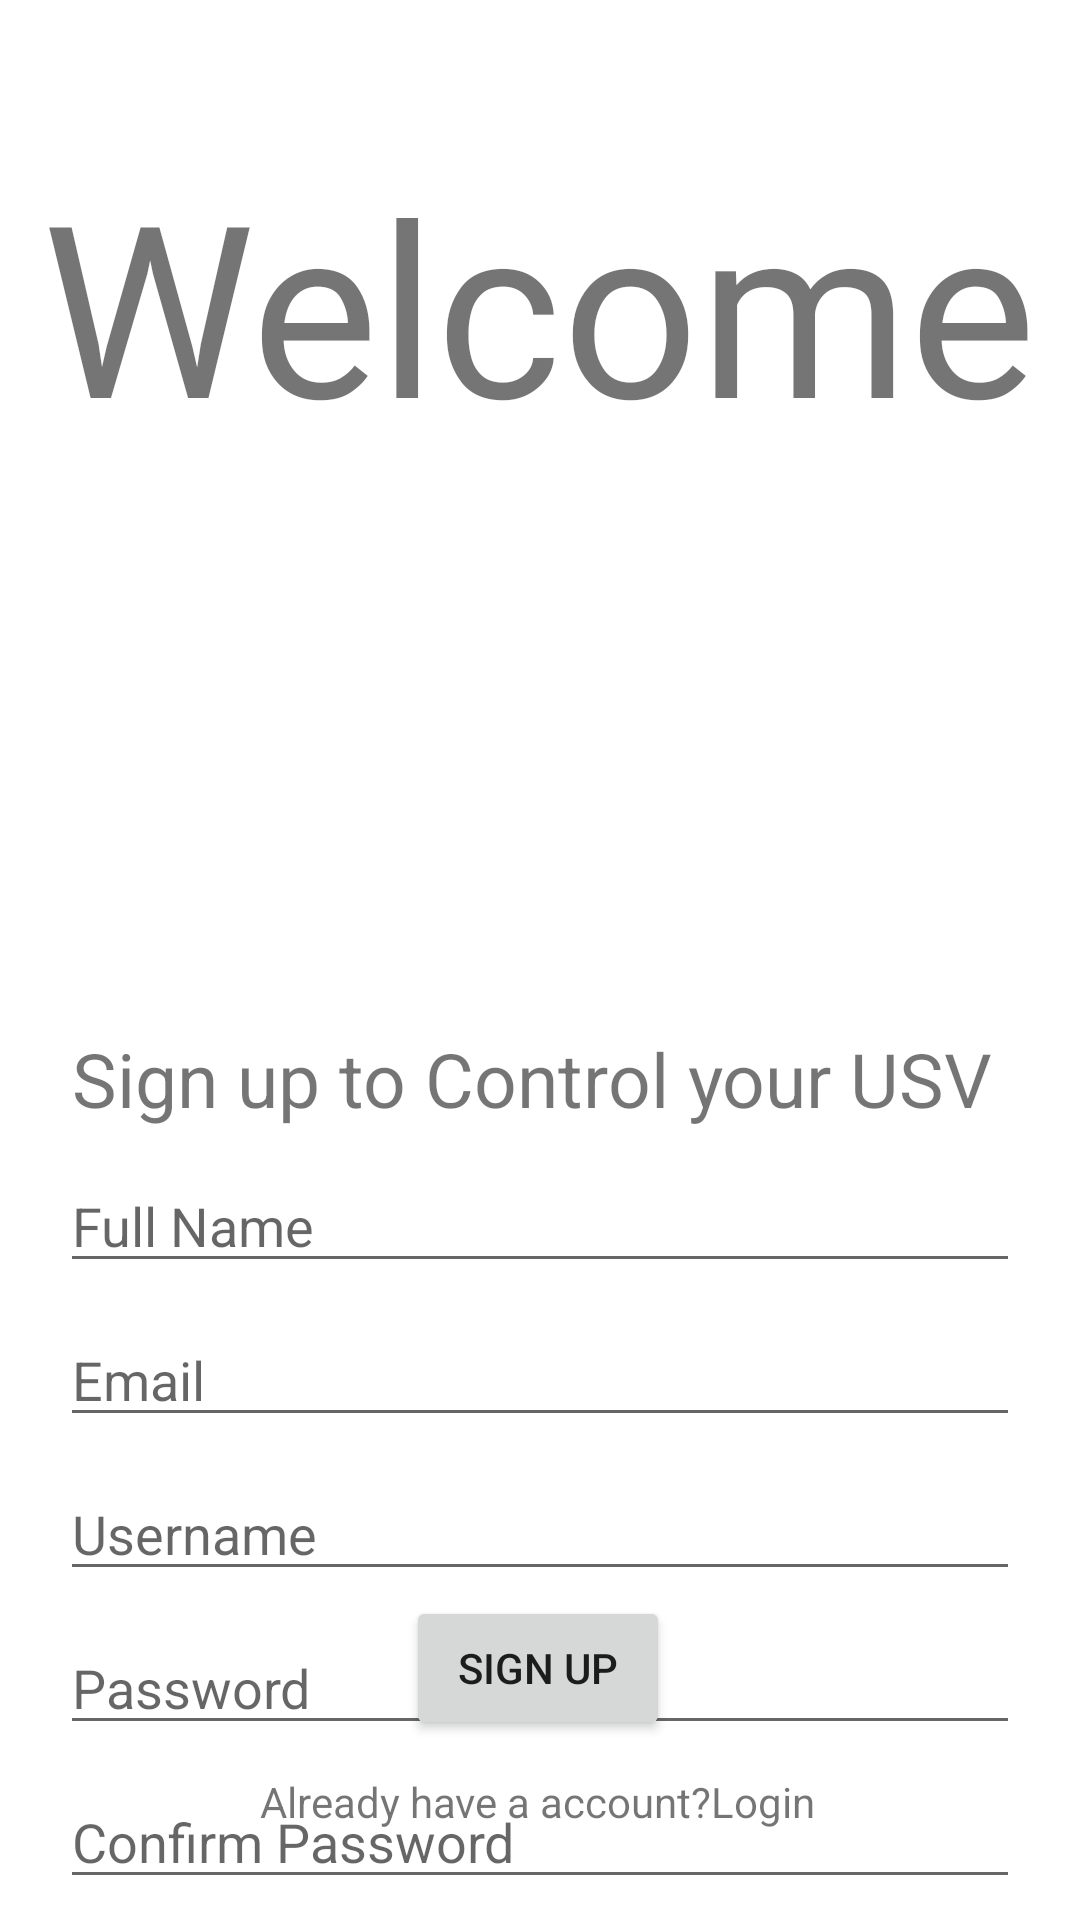

Here is an Android app screen rendered from its layout file. Give the layout XML and the strings, colors and styles it references.
<!-- AndroidManifest.xml: application theme Theme.MockProjectV3 -->
<!-- res/layout/fragment_signup.xml -->
<?xml version="1.0" encoding="utf-8"?>
<androidx.constraintlayout.widget.ConstraintLayout xmlns:android="http://schemas.android.com/apk/res/android"
    xmlns:app="http://schemas.android.com/apk/res-auto"
    xmlns:tools="http://schemas.android.com/tools"
    android:layout_width="match_parent"
    android:layout_height="match_parent"
    android:background="@drawable/gradient"
    tools:context=".ui.main.SplashFragment">

    <TextView
        android:id="@+id/textView3"
        android:layout_width="wrap_content"
        android:layout_height="wrap_content"
        android:layout_marginTop="48dp"
        android:fontFamily="@font/sporta_regular"
        android:text="Welcome"
        android:textSize="80dp"
        app:layout_constraintEnd_toEndOf="parent"
        app:layout_constraintHorizontal_bias="0.496"
        app:layout_constraintStart_toStartOf="parent"
        app:layout_constraintTop_toTopOf="parent" />

    <ImageView
        android:id="@+id/imageView2"
        android:layout_width="165dp"
        android:layout_height="160dp"
        android:src="@drawable/icon_4"
        app:layout_constraintEnd_toEndOf="parent"
        app:layout_constraintStart_toStartOf="parent"
        app:layout_constraintTop_toBottomOf="@+id/textView3" />

    <TextView
        android:id="@+id/textView4"
        android:layout_width="wrap_content"
        android:layout_height="wrap_content"
        android:layout_marginStart="4dp"
        android:layout_marginTop="28dp"
        android:text="Sign up to Control your USV"
        android:textSize="25dp"
        app:layout_constraintStart_toStartOf="@+id/editTextFullNameSignup"
        app:layout_constraintTop_toBottomOf="@+id/imageView2" />

    <EditText
        android:id="@+id/editTextFullNameSignup"
        android:layout_width="match_parent"
        android:layout_height="wrap_content"
        android:layout_marginHorizontal="20dp"
        android:layout_marginTop="10dp"
        android:hint="Full Name"
        app:layout_constraintStart_toStartOf="parent"
        app:layout_constraintTop_toBottomOf="@+id/textView4" />

    <EditText
        android:id="@+id/editTextUserNameSignup"
        android:layout_width="match_parent"
        android:layout_height="wrap_content"
        android:layout_marginHorizontal="20dp"
        android:layout_marginTop="10dp"
        android:hint="@string/common_username"
        app:layout_constraintTop_toBottomOf="@+id/editTextMailSignup" />

    <EditText
        android:id="@+id/editTextMailSignup"
        android:layout_width="0dp"
        android:layout_height="wrap_content"
        android:layout_marginTop="10dp"
        android:hint="Email"
        app:layout_constraintEnd_toEndOf="@+id/editTextFullNameSignup"
        app:layout_constraintStart_toStartOf="@+id/editTextFullNameSignup"
        app:layout_constraintTop_toBottomOf="@+id/editTextFullNameSignup" />

    <EditText
        android:id="@+id/editTextPasswordSignup"
        android:layout_width="match_parent"
        android:layout_height="wrap_content"
        android:layout_marginHorizontal="20dp"
        android:layout_marginTop="10dp"
        android:hint="@string/common_password"
        android:inputType="textPassword"
        app:layout_constraintTop_toBottomOf="@+id/editTextUserNameSignup"
        tools:layout_editor_absoluteX="16dp" />

    <EditText
        android:id="@+id/editTextConfirmPasswordSignup"
        android:layout_width="match_parent"
        android:layout_height="wrap_content"
        android:layout_marginHorizontal="20dp"
        android:inputType="textPassword"
        android:layout_marginTop="10dp"
        android:hint="Confirm Password"
        app:layout_constraintTop_toBottomOf="@+id/editTextPasswordSignup"
        tools:layout_editor_absoluteX="16dp" />

    <Button
        android:id="@+id/buttonSignUp"
        android:layout_width="wrap_content"
        android:layout_height="wrap_content"
        android:layout_marginBottom="60dp"
        android:text="Sign up"
        app:layout_constraintBottom_toBottomOf="parent"
        app:layout_constraintEnd_toEndOf="parent"
        app:layout_constraintHorizontal_bias="0.498"
        app:layout_constraintStart_toStartOf="parent" />

    <TextView
        android:id="@+id/textViewLoginSignup"
        android:layout_width="wrap_content"
        android:layout_height="wrap_content"
        android:text="Already have a account?Login"
        app:layout_constraintBottom_toBottomOf="parent"
        app:layout_constraintEnd_toEndOf="@+id/buttonSignUp"
        app:layout_constraintStart_toStartOf="@+id/buttonSignUp"
        app:layout_constraintTop_toBottomOf="@+id/buttonSignUp"
        app:layout_constraintVertical_bias="0.271" />

</androidx.constraintlayout.widget.ConstraintLayout>
<!-- resources referenced by this layout -->
<resources>
  <string name="common_password">Password</string>
  <string name="common_username">Username</string>
  <style name="Theme.MockProjectV3" parent="Theme.MaterialComponents.DayNight.DarkActionBar">
          
          <item name="colorPrimary">@color/purple_500</item>
          <item name="colorPrimaryVariant">@color/purple_700</item>
          <item name="colorOnPrimary">@color/white</item>
          
          <item name="colorSecondary">@color/teal_200</item>
          <item name="colorSecondaryVariant">@color/teal_700</item>
          <item name="colorOnSecondary">@color/black</item>
          
          <item name="android:statusBarColor">?attr/colorPrimaryVariant</item>
          
      </style>
  <color name="purple_500">#FF6200EE</color>
  <color name="purple_700">#FF3700B3</color>
  <color name="white">#FFFFFFFF</color>
  <color name="teal_200">#FF03DAC5</color>
  <color name="teal_700">#FF018786</color>
  <color name="black">#FF000000</color>
</resources>
